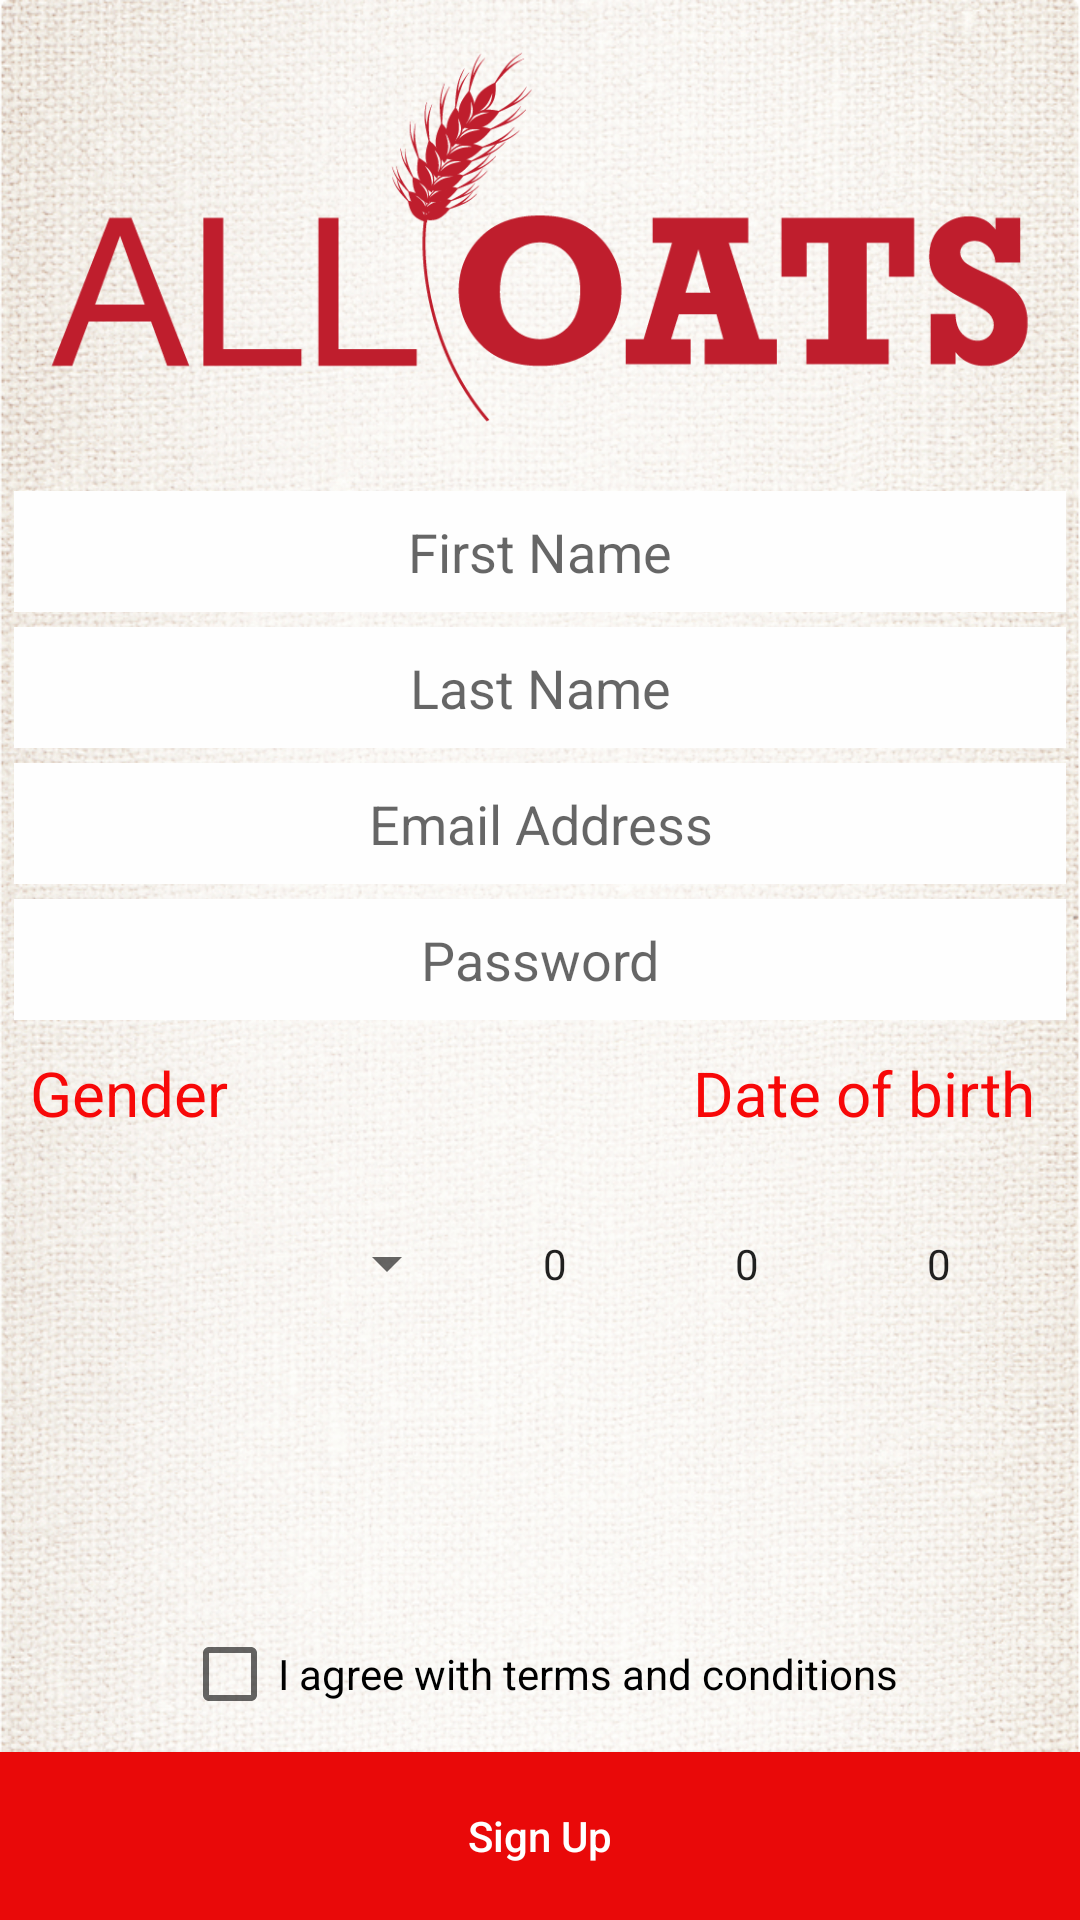

This screen was rendered from an Android layout file. Write that file and the resources it references.
<!-- AndroidManifest.xml: application theme AppTheme -->
<!-- res/layout/activity_sign_up.xml -->
<?xml version="1.0" encoding="utf-8"?>
<RelativeLayout xmlns:android="http://schemas.android.com/apk/res/android"
    xmlns:tools="http://schemas.android.com/tools" android:layout_width="match_parent"
    android:layout_height="match_parent" android:paddingLeft="@dimen/activity_horizontal_margin"
    android:paddingRight="@dimen/activity_horizontal_margin"
    android:paddingTop="@dimen/activity_vertical_margin"
    android:paddingBottom="@dimen/activity_vertical_margin" tools:context="com.ttm.quaker.SignUp"
    android:background="@drawable/sack_background">
   <ImageView
       android:layout_width="match_parent"
       android:layout_height="wrap_content"
       android:layout_above="@+id/FirstName"
       android:src="@drawable/all_oats"
       android:id="@+id/alloats" />
    <EditText
       android:layout_width="match_parent"
       android:layout_height="19.5pt"
        android:layout_above="@+id/LastName"
       android:hint="First Name"
       android:textAlignment="center"
       android:id="@+id/FirstName"
       android:background="#fefefe"
        android:layout_marginBottom="2.5pt"
        android:layout_alignEnd="@+id/LastName"
        android:layout_alignStart="@+id/LastName" />
    <EditText
        android:layout_width="match_parent"
        android:layout_height="19.5pt"
        android:hint="Last Name"
        android:textAlignment="center"
        android:layout_above="@+id/EmailAddress"
        android:id="@+id/LastName"
        android:background="#fefefe"
        android:layout_alignStart="@+id/EmailAddress"
        android:layout_alignEnd="@+id/EmailAddress" />
    <EditText
        android:layout_width="match_parent"
        android:layout_height="19.5pt"
        android:hint="Email Address"
        android:textAlignment="center"
        android:inputType="textEmailAddress"
        android:layout_above="@+id/NewPassword"
        android:layout_alignParentStart="true"
        android:id="@+id/EmailAddress"
        android:background="#fefefe"
        android:layout_margin="2.5pt"
        android:layout_marginBottom="2.5pt"/>
    <EditText
        android:layout_width="match_parent"
        android:layout_height="19.5pt"
        android:id="@+id/NewPassword"
        android:hint="Password"
        android:textAlignment="center"
        android:background="#fefefe"
        android:layout_marginLeft="2.5pt"
        android:layout_marginRight="2.5pt"
        android:layout_centerVertical="true"
        android:layout_alignParentStart="true" />
    <TextView
        android:layout_width="wrap_content"
        android:layout_height="19.5pt"
        android:text="Gender"
            android:textColor="#f70808"
            android:textSize="10pt"
        android:layout_marginLeft="5pt"
        android:layout_marginRight="5pt"
        android:layout_alignTop="@+id/DOB"
        android:layout_alignParentStart="true"
        android:id="@+id/Gender"/>
    <TextView
        android:layout_width="wrap_content"
        android:layout_height="19.5pt"
        android:text="Date of birth"
            android:textColor="#f70808"
            android:textSize="10pt"
        android:layout_marginLeft="5pt"
        android:layout_marginRight="5pt"
        android:layout_margin="5pt"
        android:layout_below="@+id/NewPassword"
        android:layout_alignEnd="@+id/NewPassword"
        android:id="@+id/DOB" />
    <Spinner
        android:layout_width="wrap_content"
        android:layout_height="19.5pt"
        android:id="@+id/genderspin"
        android:layout_alignTop="@+id/Dates"
        android:layout_toStartOf="@+id/Dates"
        android:layout_alignStart="@+id/Gender"
        android:layout_below="@+id/Gender">
    </Spinner>
    <LinearLayout
        android:layout_width="wrap_content"
        android:layout_height="19.5pt"
        android:id="@+id/Dates"
        android:layout_above="@+id/Terms"
        android:layout_alignEnd="@+id/DOB"
        android:layout_marginBottom="11.5pt"
        android:layout_below="@+id/DOB">

        <NumberPicker
            android:layout_width="wrap_content"
            android:layout_height="19.5pt"
            android:id="@+id/Day" />

        <NumberPicker
            android:layout_width="wrap_content"
            android:layout_height="19.5pt"
            android:id="@+id/Month" />
        <NumberPicker
            android:layout_width="wrap_content"
            android:layout_height="19.5pt"
            android:id="@+id/Year" />
    </LinearLayout>
    <CheckBox
        android:layout_width="wrap_content"
        android:layout_height="wrap_content"
        android:id="@+id/Terms"
        android:text="I agree with terms and conditions"
        android:layout_marginLeft="10pt"
        android:layout_marginRight="10pt"
        android:layout_above="@+id/SignUp"
        android:layout_centerHorizontal="true"
        android:layout_marginBottom="10dp"/>
    <Button
        android:layout_width="match_parent"
        android:layout_height="27.2pt"
        android:textAllCaps="false"
        android:text="Sign Up"
            android:textColor="#ffffff"
        android:background="#e90909"
        android:id="@+id/SignUp"
        android:layout_alignParentBottom="true"
        android:layout_alignParentStart="true" />

</RelativeLayout>
<!-- resources referenced by this layout -->
<resources>
  <!-- drawable all_oats: png bitmap (drawable, 24118 bytes) -->
  <!-- drawable sack_background: png bitmap (drawable, 562359 bytes) -->
  <style name="AppTheme" parent="Theme.AppCompat.Light.DarkActionBar">
          
          <item name="colorPrimary">#ef000c</item>
          <item name="colorPrimaryDark">#ef000c</item>
          <item name="colorAccent">#000000</item>
      </style>
</resources>
